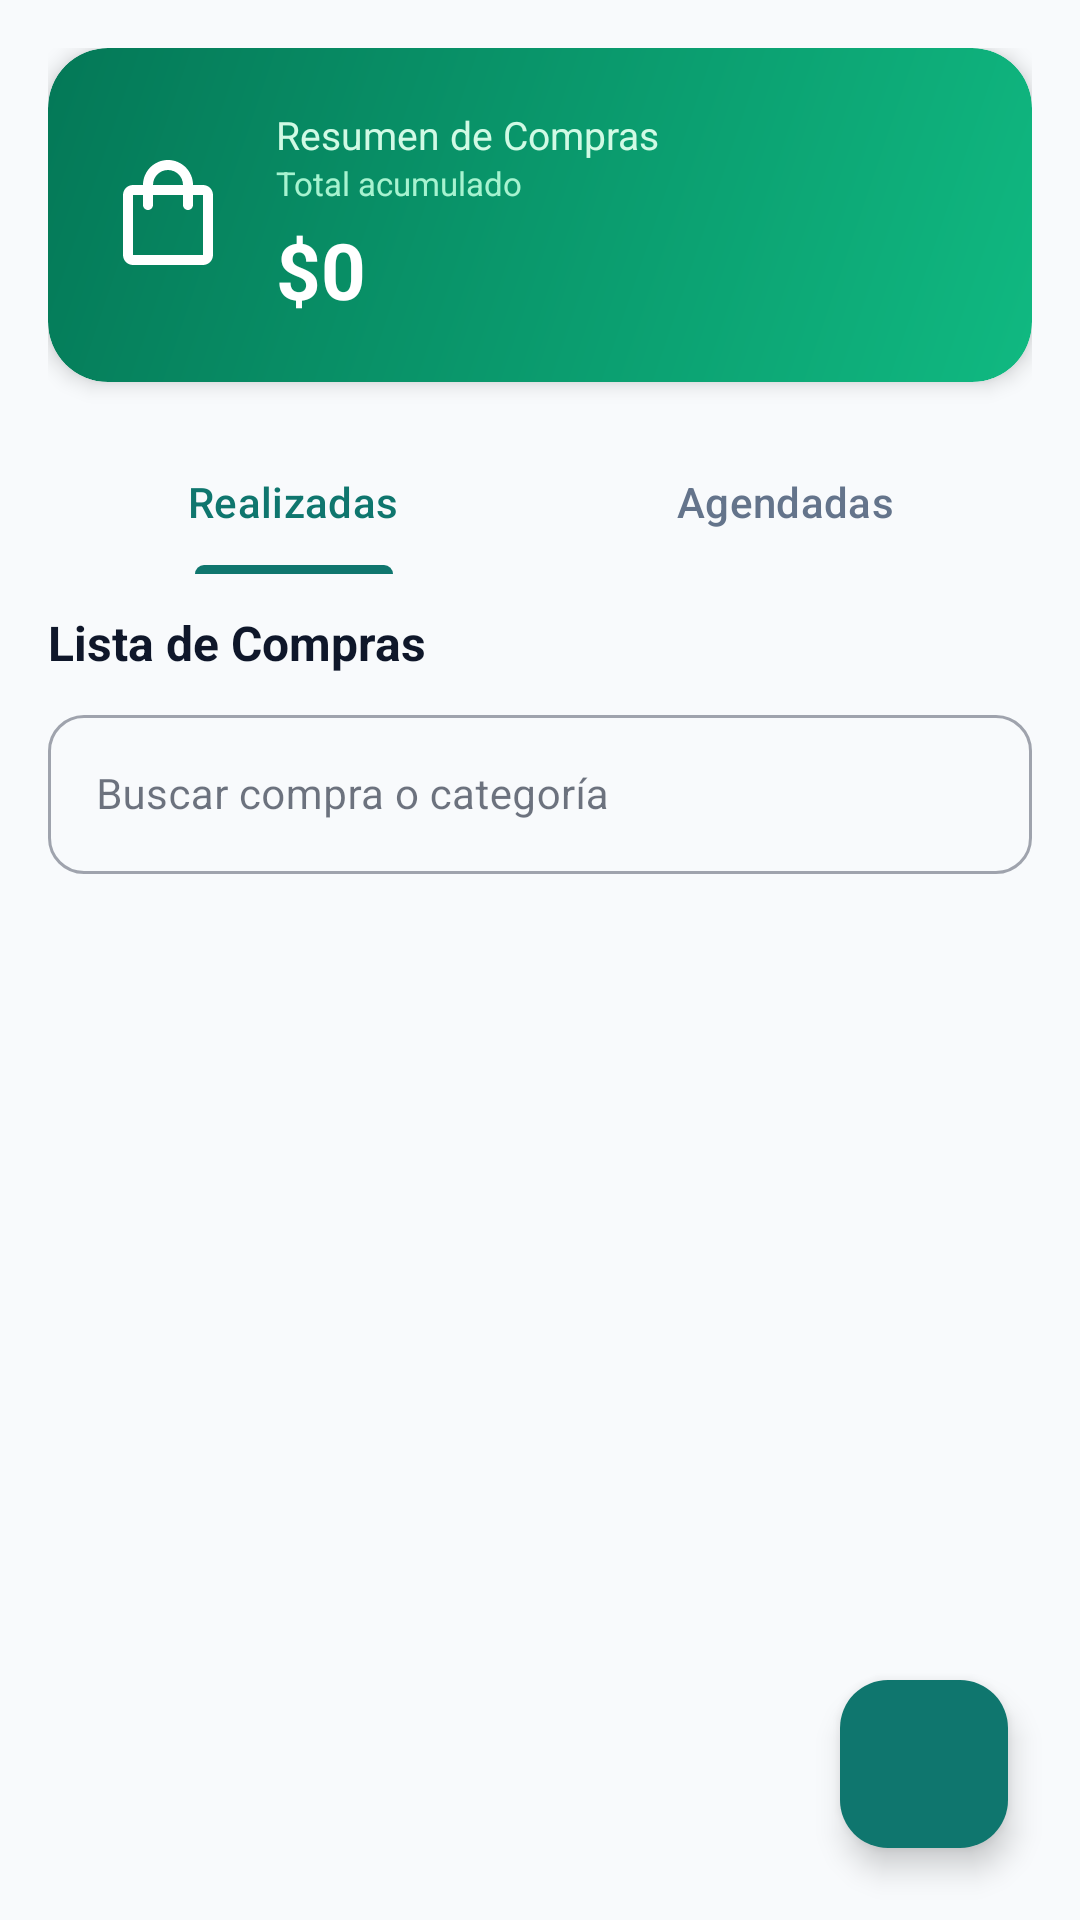

Produce the Android XML layout that renders to this screen, including the resource entries it uses.
<!-- AndroidManifest.xml: application theme Theme.CashoLocal -->
<!-- res/layout/fragment_purchases.xml -->
<?xml version="1.0" encoding="utf-8"?>
<androidx.coordinatorlayout.widget.CoordinatorLayout xmlns:android="http://schemas.android.com/apk/res/android"
    xmlns:app="http://schemas.android.com/apk/res-auto"
    xmlns:tools="http://schemas.android.com/tools"
    android:id="@+id/coordinatorraizcompras"
    android:layout_width="match_parent"
    android:layout_height="match_parent"
    android:background="@color/background_light"
    tools:context=".PurchasesFragment">

    <LinearLayout
        android:id="@+id/llcontenedorprincipal"
        android:layout_width="match_parent"
        android:layout_height="match_parent"
        android:orientation="vertical"
        android:padding="16dp">

        
        <androidx.cardview.widget.CardView
            android:id="@+id/cvtarjetaresumen"
            android:layout_width="match_parent"
            android:layout_height="wrap_content"
            app:cardCornerRadius="20dp"
            app:cardElevation="4dp">

            <LinearLayout
                android:id="@+id/llseccionresumen"
                android:layout_width="match_parent"
                android:layout_height="wrap_content"
                android:background="@drawable/bg_gradient_card"
                android:gravity="center_vertical"
                android:orientation="horizontal"
                android:padding="20dp">

                <ImageView
                    android:id="@+id/imgiconoresumen"
                    android:layout_width="40dp"
                    android:layout_height="40dp"
                    android:contentDescription="@string/purchases_summary_label"
                    android:src="@drawable/ic_nav_purchases"
                    app:tint="@color/white" />

                <LinearLayout
                    android:id="@+id/lldetallemonto"
                    android:layout_width="0dp"
                    android:layout_height="wrap_content"
                    android:layout_marginStart="16dp"
                    android:layout_weight="1"
                    android:orientation="vertical">

                    <TextView
                        android:id="@+id/tvtituloresumencompras"
                        android:layout_width="wrap_content"
                        android:layout_height="wrap_content"
                        android:text="@string/purchases_summary_label"
                        android:textColor="#D1FAE5"
                        android:textSize="13sp" />

                    <TextView
                        android:id="@+id/tvsubtituloresumen"
                        android:layout_width="wrap_content"
                        android:layout_height="wrap_content"
                        android:text="@string/purchases_summary_sub"
                        android:textColor="#A7F3D0"
                        android:textSize="11sp" />

                    <TextView
                        android:id="@+id/tvmontoresumencompras"
                        android:layout_width="wrap_content"
                        android:layout_height="wrap_content"
                        android:layout_marginTop="4dp"
                        android:text="@string/default_amount"
                        android:textColor="@color/white"
                        android:textSize="26sp"
                        android:textStyle="bold" />
                </LinearLayout>

            </LinearLayout>

        </androidx.cardview.widget.CardView>

        
        <com.google.android.material.tabs.TabLayout
            android:id="@+id/pestanascompras"
            android:layout_width="match_parent"
            android:layout_height="wrap_content"
            android:layout_marginTop="16dp"
            android:background="@android:color/transparent"
            app:tabIndicatorColor="@color/primary"
            app:tabIndicatorHeight="3dp"
            app:tabSelectedTextColor="@color/primary"
            app:tabTextColor="@color/text_secondary">

            <com.google.android.material.tabs.TabItem
                android:id="@+id/pestanarealizadas"
                android:layout_width="wrap_content"
                android:layout_height="wrap_content"
                android:text="@string/tab_completed" />

            <com.google.android.material.tabs.TabItem
                android:id="@+id/pestanaagendadas"
                android:layout_width="wrap_content"
                android:layout_height="wrap_content"
                android:text="@string/tab_scheduled" />

        </com.google.android.material.tabs.TabLayout>

        
        <LinearLayout
            android:id="@+id/llcontenedorlista"
            android:layout_width="match_parent"
            android:layout_height="0dp"
            android:layout_marginTop="12dp"
            android:layout_weight="1"
            android:orientation="vertical">

            <TextView
                android:id="@+id/tvencabezadocompras"
                android:layout_width="wrap_content"
                android:layout_height="wrap_content"
                android:layout_marginBottom="8dp"
                android:text="@string/purchases_header"
                android:textColor="@color/text_primary"
                android:textSize="16sp"
                android:textStyle="bold" />

            <com.google.android.material.textfield.TextInputLayout
                android:id="@+id/tilbuscarcompras"
                style="@style/Widget.MaterialComponents.TextInputLayout.OutlinedBox"
                android:layout_width="match_parent"
                android:layout_height="wrap_content"
                android:layout_marginBottom="8dp"
                android:hint="Buscar compra o categoría"
                app:boxCornerRadiusBottomEnd="12dp"
                app:boxCornerRadiusBottomStart="12dp"
                app:boxCornerRadiusTopEnd="12dp"
                app:boxCornerRadiusTopStart="12dp"
                app:startIconDrawable="@drawable/ic_search"
                app:startIconTint="@color/text_muted">

                <com.google.android.material.textfield.TextInputEditText
                    android:id="@+id/etbuscarcompras"
                    android:layout_width="match_parent"
                    android:layout_height="wrap_content"
                    android:inputType="text"
                    android:textColor="@color/text_primary"
                    android:textSize="14sp" />

            </com.google.android.material.textfield.TextInputLayout>

            <androidx.recyclerview.widget.RecyclerView
                android:id="@+id/rvlistacompras"
                android:layout_width="match_parent"
                android:layout_height="match_parent"
                app:layoutManager="androidx.recyclerview.widget.LinearLayoutManager"
                tools:listitem="@layout/item_purchase" />

        </LinearLayout>

    </LinearLayout>

    
    <com.google.android.material.floatingactionbutton.FloatingActionButton
        android:id="@+id/fabagregarcompra"
        android:layout_width="wrap_content"
        android:layout_height="wrap_content"
        android:layout_gravity="bottom|end"
        android:layout_margin="24dp"
        android:contentDescription="@string/add_purchase_desc"
        android:src="@drawable/ic_add"
        app:backgroundTint="@color/primary"
        app:tint="@color/white" />

</androidx.coordinatorlayout.widget.CoordinatorLayout>
<!-- res/layout/item_purchase.xml (included above) -->
<?xml version="1.0" encoding="utf-8"?>
<androidx.cardview.widget.CardView xmlns:android="http://schemas.android.com/apk/res/android"
    xmlns:app="http://schemas.android.com/apk/res-auto"
    xmlns:tools="http://schemas.android.com/tools"
    android:id="@+id/cvitemcompra"
    android:layout_width="match_parent"
    android:layout_height="wrap_content"
    android:layout_marginHorizontal="16dp"
    android:layout_marginVertical="6dp"
    app:cardBackgroundColor="@color/surface_light"
    app:cardCornerRadius="16dp"
    app:cardElevation="1dp">

    <LinearLayout
        android:id="@+id/llcontenedorprincipalcompra"
        android:layout_width="match_parent"
        android:layout_height="wrap_content"
        android:orientation="vertical"
        android:padding="14dp">

        <LinearLayout
            android:id="@+id/llfilasuperiorcompra"
            android:layout_width="match_parent"
            android:layout_height="wrap_content"
            android:gravity="center_vertical"
            android:orientation="horizontal">

            <androidx.cardview.widget.CardView
                android:layout_width="40dp"
                android:layout_height="40dp"
                app:cardBackgroundColor="@color/primary_container"
                app:cardCornerRadius="20dp"
                app:cardElevation="0dp">

                <ImageView
                    android:id="@+id/imgiconocompra"
                    android:layout_width="22dp"
                    android:layout_height="22dp"
                    android:layout_gravity="center"
                    android:contentDescription="@string/purchases_header"
                    android:src="@drawable/ic_nav_purchases"
                    app:tint="@color/primary" />
            </androidx.cardview.widget.CardView>

            <LinearLayout
                android:id="@+id/lltextostitulocategoria"
                android:layout_width="0dp"
                android:layout_height="wrap_content"
                android:layout_marginStart="12dp"
                android:layout_weight="1"
                android:orientation="vertical">

                <TextView
                    android:id="@+id/tvtitulocompra"
                    android:layout_width="wrap_content"
                    android:layout_height="wrap_content"
                    android:textColor="@color/text_primary"
                    android:textSize="14sp"
                    android:textStyle="bold"
                    tools:text="Zapatillas deportivas" />

                <TextView
                    android:id="@+id/tvcategoriacompra"
                    android:layout_width="wrap_content"
                    android:layout_height="wrap_content"
                    android:textColor="@color/text_secondary"
                    android:textSize="12sp"
                    tools:text="Vestimenta" />

            </LinearLayout>

            <LinearLayout
                android:id="@+id/lltextosmontoestado"
                android:layout_width="wrap_content"
                android:layout_height="wrap_content"
                android:gravity="end"
                android:orientation="vertical">

                <TextView
                    android:id="@+id/tvmontocompra"
                    android:layout_width="wrap_content"
                    android:layout_height="wrap_content"
                    android:textColor="@color/primary"
                    android:textSize="15sp"
                    android:textStyle="bold"
                    tools:text="$85.00" />

                <TextView
                    android:id="@+id/tvestadocompra"
                    android:layout_width="wrap_content"
                    android:layout_height="wrap_content"
                    android:layout_marginTop="2dp"
                    android:background="@color/accent_green_container"
                    android:paddingHorizontal="8dp"
                    android:paddingVertical="2dp"
                    android:textColor="@color/accent_green_text"
                    android:textSize="11sp"
                    android:textStyle="bold"
                    tools:text="Realizada" />

            </LinearLayout>

        </LinearLayout>

        <LinearLayout
            android:id="@+id/llfilainferiorcompra"
            android:layout_width="match_parent"
            android:layout_height="wrap_content"
            android:layout_marginTop="10dp"
            android:gravity="center_vertical"
            android:orientation="horizontal">

            <TextView
                android:id="@+id/tvubicacioncompra"
                android:layout_width="0dp"
                android:layout_height="wrap_content"
                android:layout_weight="1"
                android:ellipsize="end"
                android:maxLines="1"
                android:textColor="@color/text_secondary"
                android:textSize="11sp"
                tools:text="Ubicación: Centro Comercial" />

            <com.google.android.material.button.MaterialButton
                android:id="@+id/btnaccioncompra"
                style="@style/Widget.MaterialComponents.Button.TextButton"
                android:layout_width="wrap_content"
                android:layout_height="wrap_content"
                android:minHeight="0dp"
                android:paddingHorizontal="8dp"
                android:paddingVertical="4dp"
                android:text="@string/see_more"
                android:textColor="@color/primary"
                android:textSize="12sp" />

        </LinearLayout>

    </LinearLayout>

</androidx.cardview.widget.CardView>
<!-- resources referenced by this layout -->
<resources>
  <color name="accent_green_container">#ECFDF5</color>
  <color name="accent_green_text">#047857</color>
  <color name="background_light">#F8FAFC</color>
  <color name="primary">#0F766E</color>
  <color name="primary_container">#ECFDF5</color>
  <color name="surface_light">#FFFFFF</color>
  <color name="text_muted">#94A3B8</color>
  <color name="text_primary">#0F172A</color>
  <color name="text_secondary">#64748B</color>
  <color name="white">#FFFFFFFF</color>
  <!-- drawable bg_gradient_card (drawable) -->
  <?xml version="1.0" encoding="utf-8"?>
  <shape xmlns:android="http://schemas.android.com/apk/res/android">
      <gradient
          android:angle="135"
          android:endColor="#047857"
          android:startColor="#10B981"
          android:type="linear" />
      <corners android:radius="20dp" />
  </shape>
  <!-- drawable ic_nav_purchases (drawable) -->
  <vector xmlns:android="http://schemas.android.com/apk/res/android"
      android:width="24dp"
      android:height="24dp"
      android:viewportWidth="24"
      android:viewportHeight="24">
      <path
          android:fillColor="#FF000000"
          android:pathData="M19,6h-2c0,-2.76 -2.24,-5 -5,-5S7,3.24 7,6H5c-1.1,0 -2,0.9 -2,2v12c0,1.1 0.9,2 2,2h14c1.1,0 2,-0.9 2,-2V8c0,-1.1 -0.9,-2 -2,-2zm-7,-3c1.66,0 3,1.34 3,3H9c0,-1.66 1.34,-3 3,-3zm7,17H5V8h2v2c0,0.55 0.45,1 1,1s1,-0.45 1,-1V8h6v2c0,0.55 0.45,1 1,1s1,-0.45 1,-1V8h2v12z"/>
  </vector>
  <string name="add_purchase_desc">Agregar compra</string>
  <string name="default_amount">$0</string>
  <string name="purchases_header">Lista de Compras</string>
  <string name="purchases_summary_label">Resumen de Compras</string>
  <string name="purchases_summary_sub">Total acumulado</string>
  <string name="see_more">Ver más</string>
  <string name="tab_completed">Realizadas</string>
  <string name="tab_scheduled">Agendadas</string>
  <style name="Theme.CashoLocal" parent="Base.Theme.CashoLocal" />
  <style name="Base.Theme.CashoLocal" parent="Theme.Material3.DayNight.NoActionBar">
          
          <item name="colorPrimary">@color/primary</item>
          <item name="colorPrimaryVariant">@color/primary_dark</item>
          <item name="colorOnPrimary">@color/white</item>
          <item name="colorPrimaryContainer">@color/primary_container</item>
          <item name="colorOnPrimaryContainer">@color/on_primary_container</item>
  
          <item name="android:windowBackground">@color/background_light</item>
          <item name="colorSurface">@color/surface_light</item>
          <item name="colorOnSurface">@color/text_primary</item>
          <item name="colorOnSurfaceVariant">@color/text_secondary</item>
          <item name="colorSurfaceVariant">@color/background_light</item>
  
          <item name="android:textColorPrimary">@color/text_primary</item>
          <item name="android:textColorSecondary">@color/text_secondary</item>
          <item name="android:textColorHint">@color/text_secondary</item>
  
          <item name="android:statusBarColor">@color/background_light</item>
          <item name="android:windowLightStatusBar">true</item>
      </style>
  <color name="primary_dark">#047857</color>
  <color name="on_primary_container">#047857</color>
</resources>
